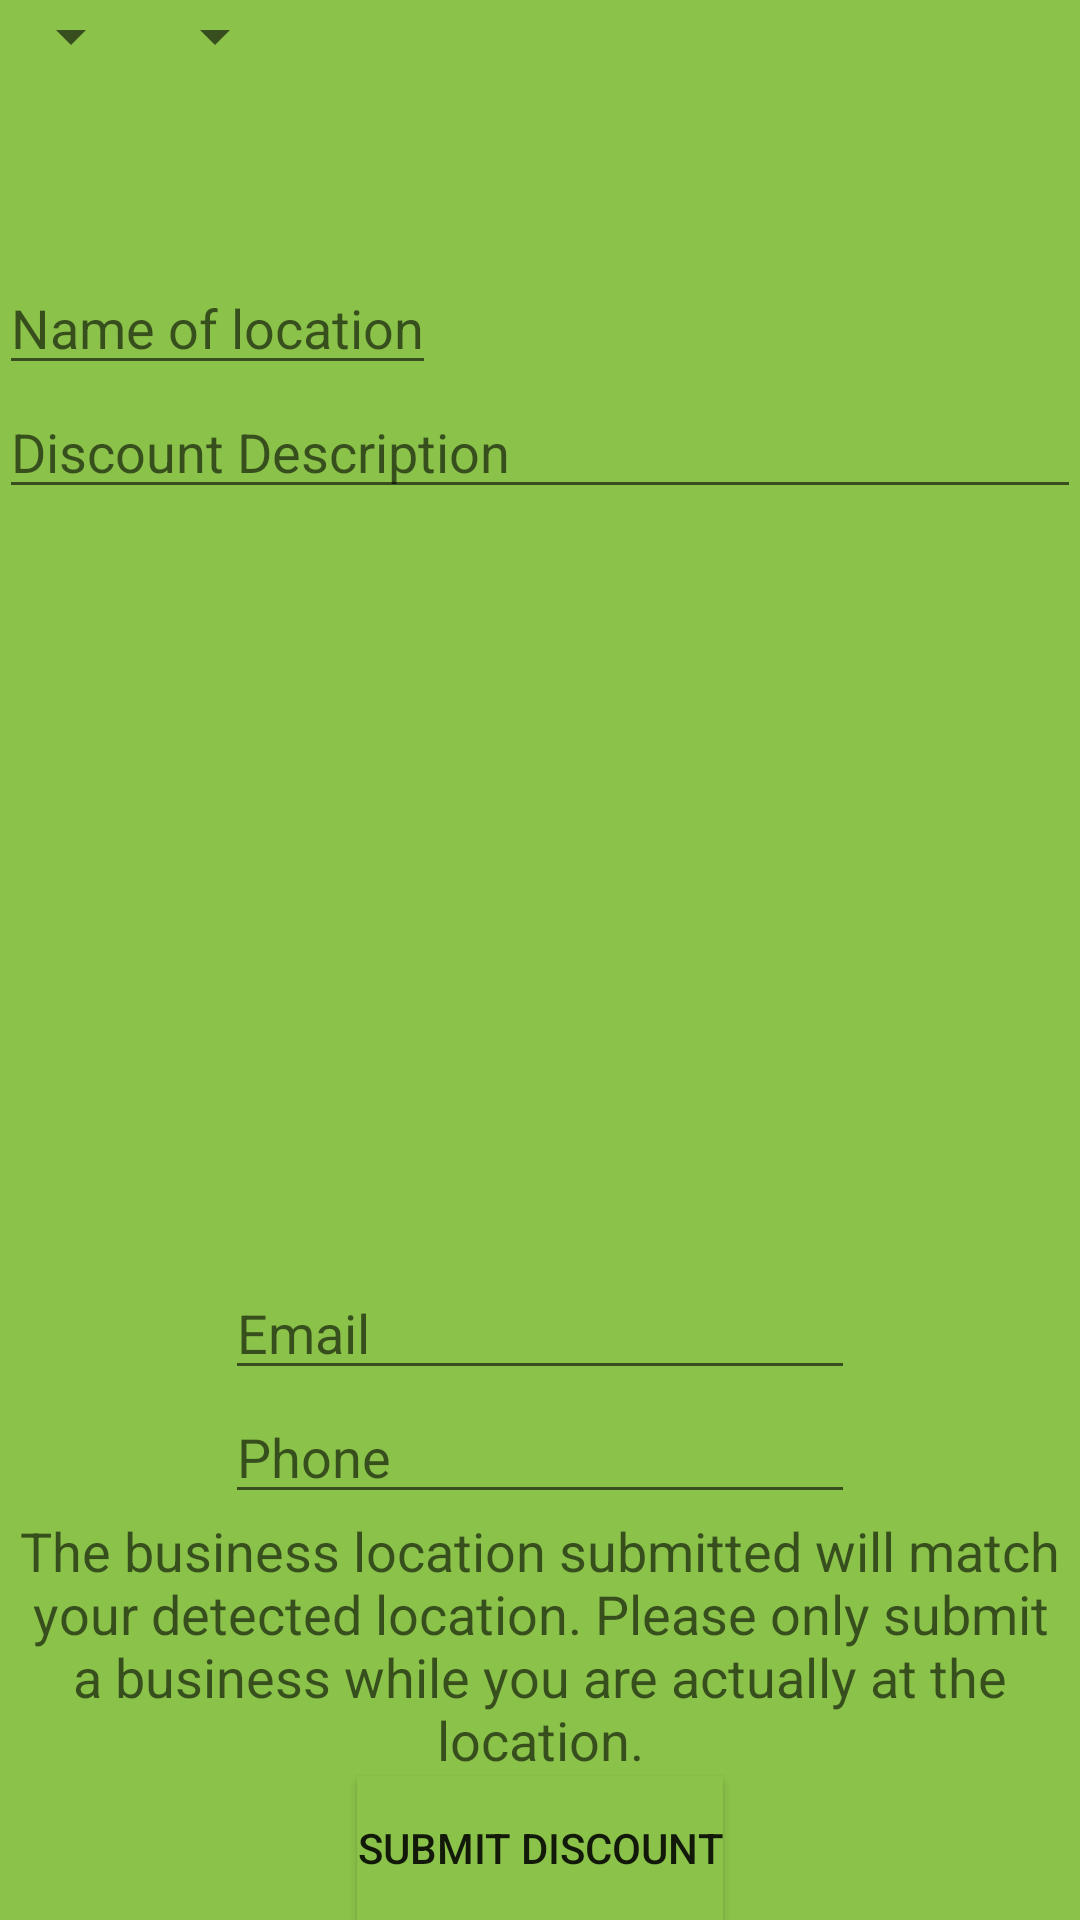

This screen was rendered from an Android layout file. Write that file and the resources it references.
<!-- AndroidManifest.xml: application theme AppTheme -->
<!-- res/layout/activity_submit.xml -->
<RelativeLayout xmlns:android="http://schemas.android.com/apk/res/android"
                xmlns:tools="http://schemas.android.com/tools"
                android:layout_width="match_parent"
                android:layout_height="match_parent"
                android:paddingLeft="@dimen/activity_horizontal_margin"
                android:paddingRight="@dimen/activity_horizontal_margin"
                android:paddingTop="@dimen/activity_vertical_margin"
                android:paddingBottom="@dimen/activity_vertical_margin"
                tools:context="com.ajkayfishgmail.discount.SubmitActivity"
                android:background="@color/primaryColor">


    <EditText
        android:layout_width="wrap_content"
        android:layout_height="wrap_content"
        android:id="@+id/name_field"
        android:layout_marginTop="87dp"
        android:hint="Name of location"
        android:layout_below="@+id/textView" />


    <EditText
        android:layout_width="match_parent"
        android:layout_height="wrap_content"
        android:id="@+id/discount_field"
        android:hint="Discount Description"
        android:layout_below="@+id/name_field" />

    <Button
        android:layout_width="wrap_content"
        android:layout_height="wrap_content"
        android:text="Submit Discount"
        android:id="@+id/submit_User_Data_Btn"
        android:layout_alignParentBottom="true"
        android:layout_centerHorizontal="true"
        android:background="@color/primaryColor"/>

    <EditText
        android:layout_width="wrap_content"
        android:layout_height="wrap_content"
        android:inputType="textEmailAddress"
        android:ems="10"
        android:hint ="Email"
        android:id="@+id/email_Box"
        android:layout_alignStart="@+id/Phone_box"
        android:layout_above="@+id/Phone_box" />

    <EditText
        android:layout_width="wrap_content"
        android:layout_height="wrap_content"
        android:inputType="phone"
        android:hint="Phone"
        android:ems="10"
        android:id= "@+id/Phone_box"

        android:layout_above="@+id/location_txt"
        android:layout_centerHorizontal="true" />

    <Spinner
        android:layout_width="wrap_content"
        android:layout_height="wrap_content"
        android:id="@+id/Cata_spinner"
        android:text = "@+id/Category"
        android:hint = "Category"
        android:spinnerMode="dropdown" />

    <Spinner
        android:layout_width="wrap_content"
        android:layout_height="wrap_content"
        android:id="@+id/cata2"
        android:hint = "Second Category"
        android:layout_alignParentStart="false"
        android:spinnerMode="dropdown"
        android:layout_toRightOf="@+id/Cata_spinner" />

    <TextView
        android:layout_width="wrap_content"
        android:layout_height="wrap_content"
        android:textAppearance="?android:attr/textAppearanceMedium"
        android:text="The business location submitted will match your detected location. Please only submit a business while you are actually at the location."
        android:id="@+id/location_txt"
        android:layout_centerHorizontal="true"
        android:layout_above="@+id/submit_User_Data_Btn"
        android:gravity="center_horizontal" />


</RelativeLayout>
<!-- resources referenced by this layout -->
<resources>
  <color name="primaryColor">#8BC34A
      </color>
  <style name="AppTheme" parent="Theme.AppCompat.Light">
          
          <item name="colorPrimaryDark">@color/primaryColor
          </item>
      </style>
</resources>
